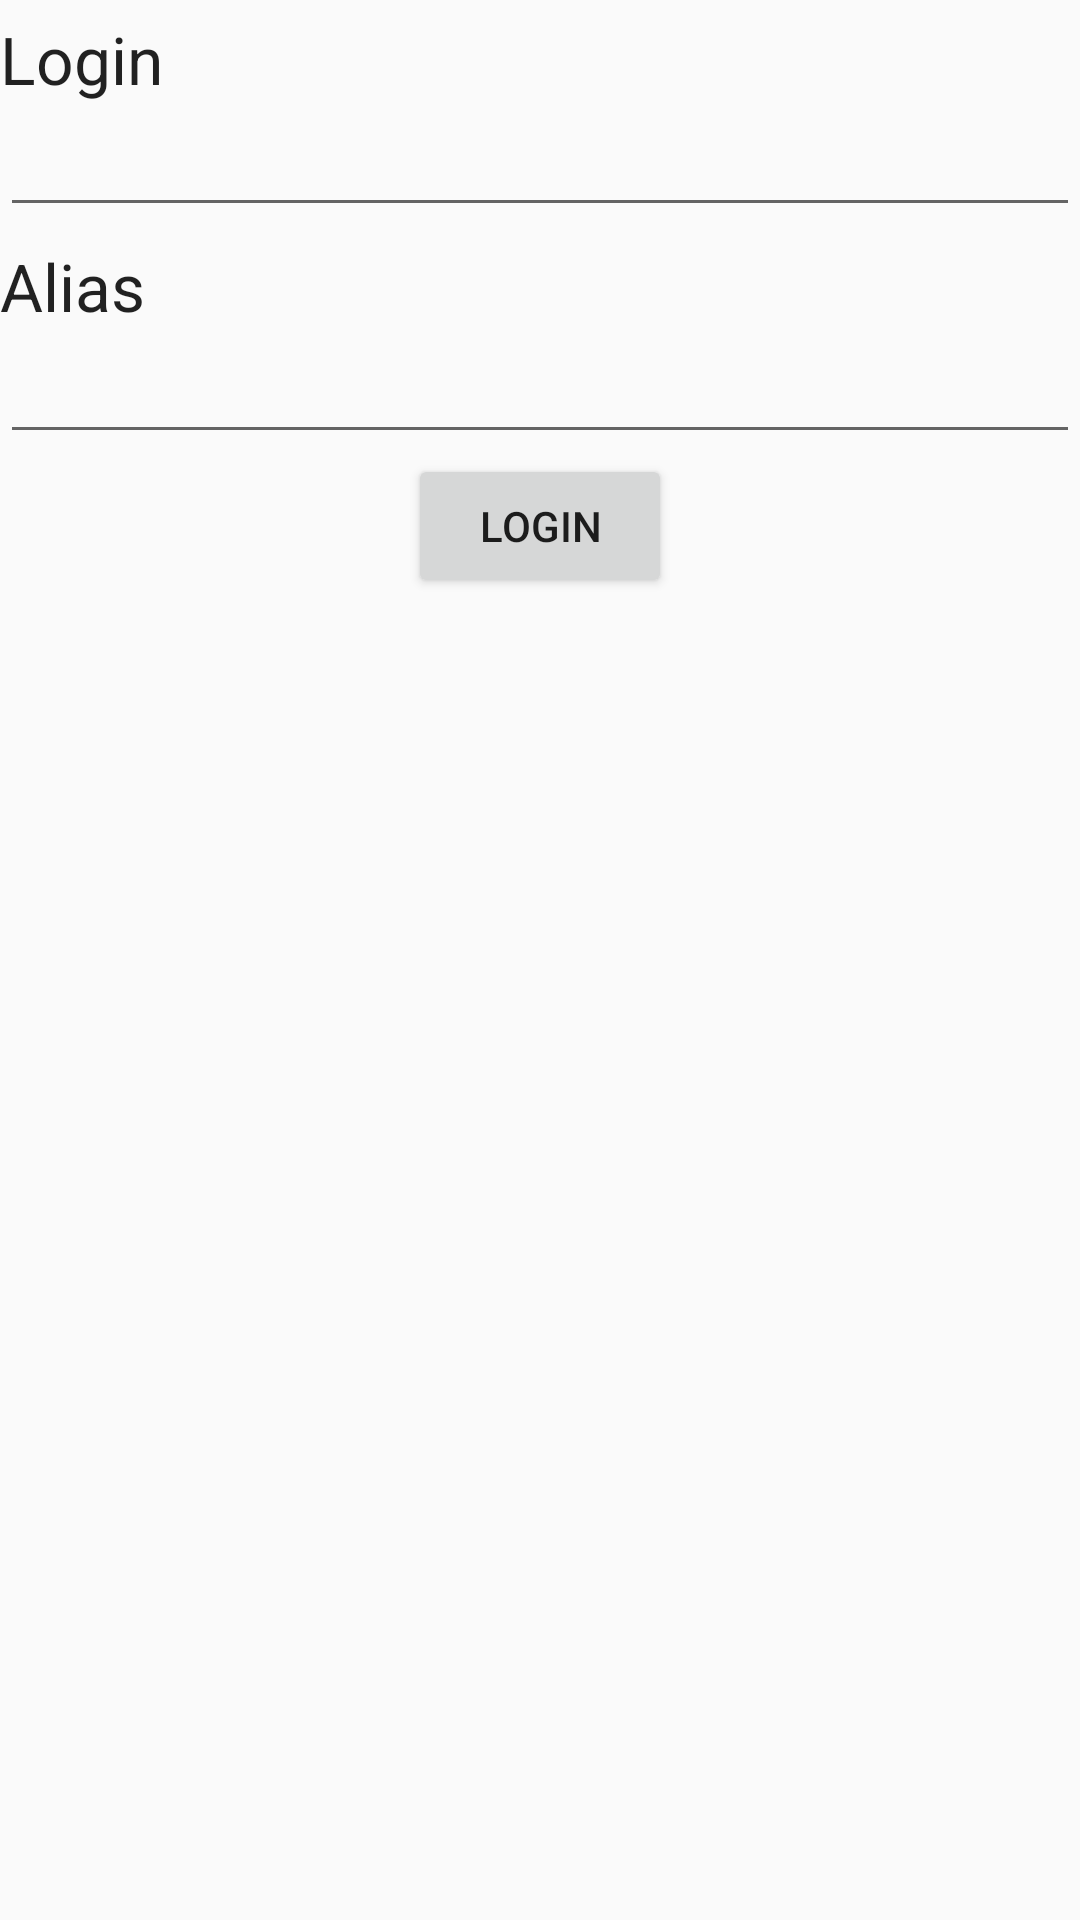

This screen was rendered from an Android layout file. Write that file and the resources it references.
<!-- AndroidManifest.xml: application theme AppTheme -->
<!-- res/layout/activity_applogin.xml -->
<?xml version="1.0" encoding="utf-8"?>
<LinearLayout xmlns:android="http://schemas.android.com/apk/res/android"
    android:layout_width="match_parent"
    android:layout_height="match_parent"
    android:orientation="vertical" >
	
    <TextView
        android:id="@+id/tvu"
        android:layout_width="wrap_content"
        android:layout_height="wrap_content"
        android:layout_marginTop="15px"
        android:text="Login"
        android:textAppearance="?android:attr/textAppearanceLarge" />
    <EditText
        android:id="@+id/user"
        android:inputType="textEmailAddress"
        android:layout_width="match_parent"
        android:layout_height="wrap_content" />
    
    <TextView
        android:id="@+id/tvp"
        android:layout_width="wrap_content"
        android:layout_height="wrap_content"
        android:layout_marginTop="15px"
        android:text="Alias"
        android:textAppearance="?android:attr/textAppearanceLarge" />
    <EditText
        android:id="@+id/pass"
        android:layout_width="match_parent"
        android:layout_height="wrap_content" />
    
    <Button
        android:id="@+id/log"
        android:layout_width="wrap_content"
        android:layout_height="wrap_content"
        android:layout_gravity="center_horizontal"
        android:text="Login" />

</LinearLayout>
<!-- resources referenced by this layout -->
<resources>
  <style name="AppTheme" parent="AppBaseTheme">
          
      </style>
  <style name="AppBaseTheme" parent="Theme.AppCompat.Light">
          
      </style>
</resources>
